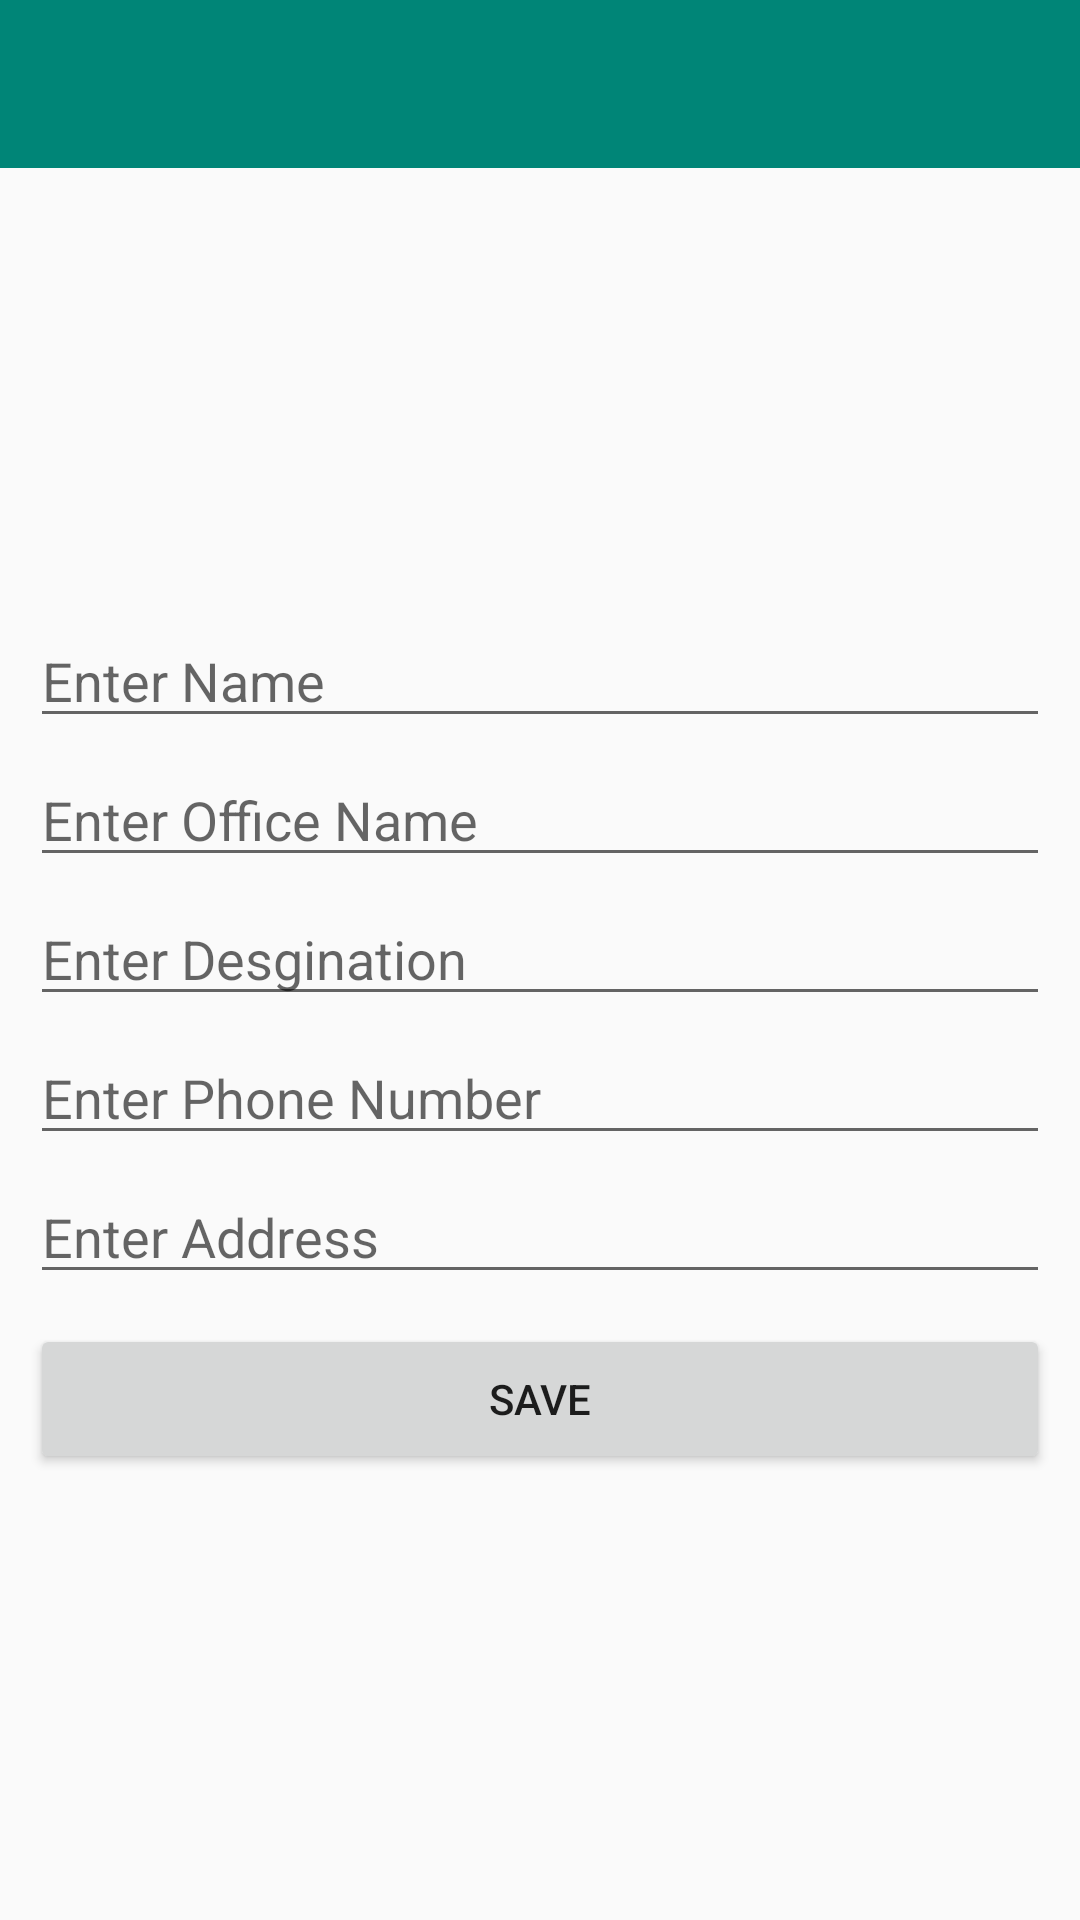

Layout XML and referenced resources for this Android screen:
<!-- AndroidManifest.xml: activity theme AppTheme.NoActionBar -->
<!-- res/layout/activity_add_colleague.xml -->
<?xml version="1.0" encoding="utf-8"?>
<LinearLayout xmlns:android="http://schemas.android.com/apk/res/android"
    xmlns:app="http://schemas.android.com/apk/res-auto"
    xmlns:tools="http://schemas.android.com/tools"
    android:layout_width="match_parent"
    android:layout_height="match_parent"
    android:orientation="vertical"
    tools:context=".AddColleagueActivity">

    <include layout="@layout/toolbar"></include>

    <LinearLayout
        android:layout_width="match_parent"
        android:layout_height="match_parent"
        android:orientation="vertical"
        android:gravity="center">

        <EditText
            android:id="@+id/etName"
            android:layout_width="match_parent"
            android:layout_height="wrap_content"
            android:layout_marginLeft="10dp"
            android:layout_marginRight="10dp"
            android:textColor="@android:color/black"
            android:inputType="text"
            android:hint="Enter Name"/>

        <EditText
            android:id="@+id/etOffice"
            android:layout_width="match_parent"
            android:layout_height="wrap_content"
            android:layout_marginTop="5dp"
            android:layout_marginLeft="10dp"
            android:layout_marginRight="10dp"
            android:textColor="@android:color/black"
            android:inputType="text"
            android:hint="Enter Office Name"/>

        <EditText
            android:id="@+id/etDesignation"
            android:layout_width="match_parent"
            android:layout_height="wrap_content"
            android:layout_marginTop="5dp"
            android:layout_marginLeft="10dp"
            android:layout_marginRight="10dp"
            android:textColor="@android:color/black"
            android:inputType="text"
            android:hint="Enter Desgination"/>

        <EditText
            android:id="@+id/etPhone"
            android:layout_width="match_parent"
            android:layout_height="wrap_content"
            android:layout_marginTop="5dp"
            android:layout_marginLeft="10dp"
            android:layout_marginRight="10dp"
            android:textColor="@android:color/black"
            android:inputType="phone"
            android:hint="Enter Phone Number"/>

        <EditText
            android:id="@+id/etAddress"
            android:layout_width="match_parent"
            android:layout_height="wrap_content"
            android:layout_marginTop="5dp"
            android:layout_marginLeft="10dp"
            android:layout_marginRight="10dp"
            android:textColor="@android:color/black"
            android:inputType="text"
            android:hint="Enter Address"/>

        <Button
            android:id="@+id/btnSave"
            android:layout_width="match_parent"
            android:layout_height="50dp"
            android:layout_marginTop="10dp"
            android:layout_marginLeft="10dp"
            android:layout_marginRight="10dp"
            android:text="SAVE"/>

    </LinearLayout>

</LinearLayout>
<!-- res/layout/toolbar.xml (included above) -->
<?xml version="1.0" encoding="utf-8"?>
<com.google.android.material.appbar.AppBarLayout
    xmlns:android="http://schemas.android.com/apk/res/android"
    xmlns:app="http://schemas.android.com/apk/res-auto"
    android:layout_width="match_parent"
    android:layout_height="wrap_content"
    android:theme="@style/AppTheme.AppBarOverlay"
    app:elevation="0dp"
    android:id="@+id/app_bar">

    <androidx.appcompat.widget.Toolbar
        android:layout_width="match_parent"
        android:layout_height="?attr/actionBarSize"
        android:id="@+id/toolbar"
        android:theme="@style/ThemeOverlay.AppCompat.Dark.ActionBar"
        app:popupTheme="@style/ThemeOverlay.AppCompat.Light"
        app:contentInsetLeft="0dp"
        app:contentInsetStart="0dp"
        app:contentInsetStartWithNavigation="0dp">


    </androidx.appcompat.widget.Toolbar>

</com.google.android.material.appbar.AppBarLayout>
<!-- resources referenced by this layout -->
<resources>
  <style name="AppTheme.AppBarOverlay" parent="ThemeOverlay.AppCompat.Light">
          <item name="colorControlNormal">@color/text_color_white</item>
      </style>
  <style name="AppTheme.NoActionBar">
          <item name="colorPrimary">@color/colorPrimary</item>
          <item name="colorPrimaryDark">@color/colorPrimaryDark</item>
          <item name="colorAccent">@color/colorAccent</item>
          <item name="android:windowFullscreen">false</item>
          <item name="windowActionBar">false</item>
          <item name="windowNoTitle">true</item>
          <item name="android:textAllCaps">false</item>
      </style>
  <color name="text_color_white">#FFFFFF</color>
  <color name="colorPrimary">#008577</color>
  <color name="colorPrimaryDark">#00574B</color>
  <color name="colorAccent">#D81B60</color>
</resources>
